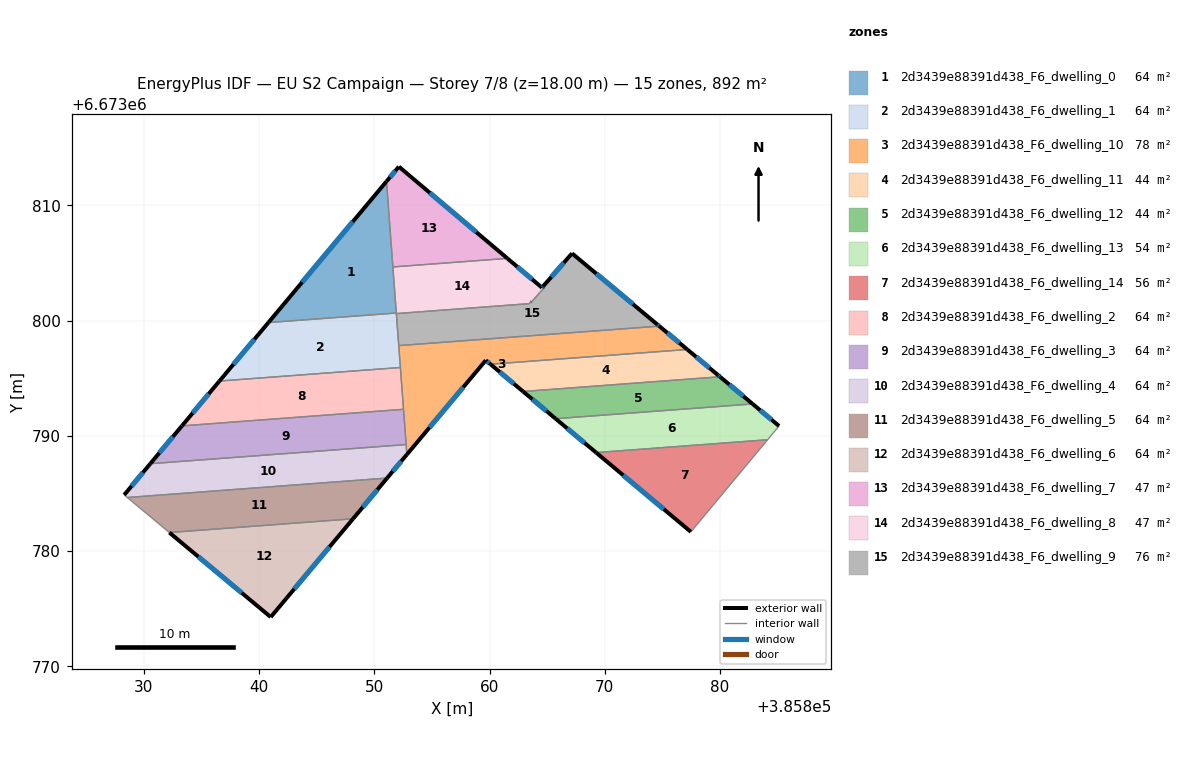
=== STOREY PLAN SPEC (per zone: floor XY polygon, exterior-wall plan segments, windows/doors) ===
zone 1: 2d3439e88391d438_F6_dwelling_0  (63.7 m²)
  floor: (385851.05, 6673812.09) (385851.91, 6673800.67) (385840.80, 6673799.84)
  exterior wall: (385851.05, 6673812.09) – (385840.80, 6673799.84)  [16.0 m]
    window: (385848.12, 6673808.59) – (385843.73, 6673803.34)  [8.8 m²]
  interior walls: 3
zone 2: 2d3439e88391d438_F6_dwelling_1  (63.7 m²)
  floor: (385851.91, 6673800.67) (385852.26, 6673795.94) (385836.56, 6673794.76) (385840.80, 6673799.84)
  exterior wall: (385840.80, 6673799.84) – (385836.56, 6673794.76)  [6.6 m]
    window: (385839.59, 6673798.39) – (385837.77, 6673796.21)  [3.6 m²]
  interior walls: 5
zone 3: 2d3439e88391d438_F6_dwelling_10  (78.1 m²)
  floor: (385877.16, 6673797.50) (385860.08, 6673796.22) (385859.67, 6673796.57) (385852.83, 6673788.39) (385852.12, 6673797.84) (385874.73, 6673799.53)
  exterior wall: (385877.16, 6673797.50) – (385874.73, 6673799.53)  [3.2 m]
    window: (385876.47, 6673798.08) – (385875.42, 6673798.95)  [1.7 m²]
  exterior wall: (385859.67, 6673796.57) – (385860.08, 6673796.22)  [0.5 m]
    window: (385859.79, 6673796.47) – (385859.96, 6673796.32)  [0.3 m²]
  exterior wall: (385852.83, 6673788.39) – (385859.67, 6673796.57)  [10.7 m]
    window: (385854.78, 6673790.73) – (385857.72, 6673794.23)  [5.9 m²]
  interior walls: 6
zone 4: 2d3439e88391d438_F6_dwelling_11  (44.1 m²)
  floor: (385879.84, 6673795.27) (385880.00, 6673795.13) (385862.91, 6673793.86) (385860.08, 6673796.22) (385877.16, 6673797.50)
  exterior wall: (385879.84, 6673795.27) – (385877.16, 6673797.50)  [3.5 m]
    window: (385879.07, 6673795.91) – (385877.93, 6673796.87)  [1.9 m²]
  exterior wall: (385880.00, 6673795.13) – (385879.84, 6673795.27)  [0.2 m]
    window: (385879.95, 6673795.17) – (385879.88, 6673795.23)  [0.1 m²]
  exterior wall: (385860.08, 6673796.22) – (385862.91, 6673793.86)  [3.7 m]
    window: (385860.89, 6673795.55) – (385862.10, 6673794.53)  [2.0 m²]
  interior walls: 2
zone 5: 2d3439e88391d438_F6_dwelling_12  (44.0 m²)
  floor: (385882.83, 6673792.78) (385865.73, 6673791.50) (385862.91, 6673793.86) (385880.00, 6673795.13)
  exterior wall: (385862.91, 6673793.86) – (385865.73, 6673791.50)  [3.7 m]
    window: (385863.72, 6673793.18) – (385864.93, 6673792.17)  [2.0 m²]
  exterior wall: (385882.83, 6673792.78) – (385880.00, 6673795.13)  [3.7 m]
    window: (385882.02, 6673793.45) – (385880.81, 6673794.46)  [2.0 m²]
  interior walls: 2
zone 6: 2d3439e88391d438_F6_dwelling_13  (53.6 m²)
  floor: (385885.13, 6673790.86) (385884.13, 6673789.67) (385869.25, 6673788.55) (385865.73, 6673791.50) (385882.83, 6673792.78)
  exterior wall: (385865.73, 6673791.50) – (385869.25, 6673788.55)  [4.6 m]
    window: (385866.74, 6673790.66) – (385868.24, 6673789.40)  [2.5 m²]
  exterior wall: (385885.13, 6673790.86) – (385882.83, 6673792.78)  [3.0 m]
    window: (385884.47, 6673791.41) – (385883.49, 6673792.23)  [1.6 m²]
  interior walls: 3
zone 7: 2d3439e88391d438_F6_dwelling_14  (55.8 m²)
  floor: (385884.13, 6673789.67) (385877.47, 6673781.67) (385869.25, 6673788.55)
  exterior wall: (385869.25, 6673788.55) – (385877.47, 6673781.67)  [10.7 m]
    window: (385871.60, 6673786.59) – (385875.12, 6673783.64)  [5.9 m²]
  interior walls: 2
zone 8: 2d3439e88391d438_F6_dwelling_2  (63.7 m²)
  floor: (385852.26, 6673795.94) (385852.53, 6673792.31) (385833.30, 6673790.87) (385836.56, 6673794.76)
  exterior wall: (385836.56, 6673794.76) – (385833.30, 6673790.87)  [5.1 m]
    window: (385835.63, 6673793.65) – (385834.23, 6673791.98)  [2.8 m²]
  interior walls: 3
zone 9: 2d3439e88391d438_F6_dwelling_3  (63.8 m²)
  floor: (385852.53, 6673792.31) (385852.76, 6673789.25) (385830.55, 6673787.59) (385833.30, 6673790.87)
  exterior wall: (385833.30, 6673790.87) – (385830.55, 6673787.59)  [4.3 m]
    window: (385832.52, 6673789.93) – (385831.34, 6673788.53)  [2.4 m²]
  interior walls: 3
zone 10: 2d3439e88391d438_F6_dwelling_4  (63.7 m²)
  floor: (385852.76, 6673789.25) (385852.83, 6673788.39) (385851.11, 6673786.34) (385828.56, 6673784.66) (385828.29, 6673784.88) (385830.55, 6673787.59)
  exterior wall: (385851.11, 6673786.34) – (385852.83, 6673788.39)  [2.7 m]
    window: (385851.60, 6673786.93) – (385852.34, 6673787.81)  [1.5 m²]
  exterior wall: (385830.55, 6673787.59) – (385828.29, 6673784.88)  [3.5 m]
    window: (385829.91, 6673786.82) – (385828.94, 6673785.66)  [1.9 m²]
  interior walls: 4
zone 11: 2d3439e88391d438_F6_dwelling_5  (63.7 m²)
  floor: (385851.11, 6673786.34) (385848.15, 6673782.81) (385832.21, 6673781.62) (385828.56, 6673784.66)
  exterior wall: (385848.15, 6673782.81) – (385851.11, 6673786.34)  [4.6 m]
    window: (385849.00, 6673783.82) – (385850.27, 6673785.33)  [2.5 m²]
  interior walls: 3
zone 12: 2d3439e88391d438_F6_dwelling_6  (63.7 m²)
  floor: (385848.15, 6673782.81) (385841.01, 6673774.28) (385832.21, 6673781.62)
  exterior wall: (385832.21, 6673781.62) – (385841.01, 6673774.28)  [11.5 m]
    window: (385834.72, 6673779.52) – (385838.49, 6673776.38)  [6.3 m²]
  exterior wall: (385841.01, 6673774.28) – (385848.15, 6673782.81)  [11.1 m]
    window: (385843.05, 6673776.72) – (385846.11, 6673780.37)  [6.1 m²]
  interior walls: 1
zone 13: 2d3439e88391d438_F6_dwelling_7  (47.4 m²)
  floor: (385861.54, 6673805.41) (385851.61, 6673804.67) (385851.05, 6673812.09) (385852.13, 6673813.37)
  exterior wall: (385852.13, 6673813.37) – (385851.05, 6673812.09)  [1.7 m]
    window: (385851.82, 6673813.01) – (385851.36, 6673812.45)  [0.9 m²]
  exterior wall: (385861.54, 6673805.41) – (385852.13, 6673813.37)  [12.3 m]
    window: (385858.85, 6673807.69) – (385854.82, 6673811.10)  [6.8 m²]
  interior walls: 2
zone 14: 2d3439e88391d438_F6_dwelling_8  (47.4 m²)
  floor: (385864.65, 6673802.99) (385864.76, 6673802.89) (385864.56, 6673802.66) (385863.68, 6673801.66) (385863.59, 6673801.65) (385863.43, 6673801.48) (385851.91, 6673800.62) (385851.61, 6673804.67) (385861.54, 6673805.41) (385864.55, 6673802.87)
  exterior wall: (385864.55, 6673802.87) – (385861.54, 6673805.41)  [3.9 m]
    window: (385863.69, 6673803.60) – (385862.40, 6673804.68)  [2.2 m²]
  exterior wall: (385864.65, 6673802.99) – (385864.55, 6673802.87)  [0.2 m]
    window: (385864.62, 6673802.95) – (385864.58, 6673802.90)  [0.1 m²]
  exterior wall: (385863.59, 6673801.65) – (385863.61, 6673801.65)  [0.0 m]
  interior walls: 9
zone 15: 2d3439e88391d438_F6_dwelling_9  (76.0 m²)
  floor: (385874.56, 6673799.67) (385874.73, 6673799.53) (385852.12, 6673797.84) (385851.91, 6673800.62) (385863.43, 6673801.49) (385863.61, 6673801.65) (385863.68, 6673801.66) (385864.57, 6673802.67) (385864.76, 6673802.89) (385864.65, 6673802.99) (385867.16, 6673805.84)
  exterior wall: (385867.16, 6673805.84) – (385864.65, 6673802.99)  [3.8 m]
    window: (385866.44, 6673805.03) – (385865.37, 6673803.80)  [2.1 m²]
  exterior wall: (385874.56, 6673799.67) – (385867.16, 6673805.84)  [9.6 m]
    window: (385872.45, 6673801.43) – (385869.27, 6673804.08)  [5.3 m²]
  exterior wall: (385874.73, 6673799.53) – (385874.56, 6673799.67)  [0.2 m]
    window: (385874.68, 6673799.57) – (385874.61, 6673799.63)  [0.1 m²]
  exterior wall: (385863.61, 6673801.65) – (385863.60, 6673801.65)  [0.0 m]
  interior walls: 8

=== DERIVED (storey summary) ===
Building: EU S2 Campaign
Storey: 7 of 8  (floor level z = 18.00 m)
Storey gross floor area: 892.4 m²
Zones on this storey: 15
  - 2d3439e88391d438_F6_dwelling_0: floor 63.7 m²; exterior wall 16.0 m (47.9 m²); 1 window(s) 8.8 m²; WWR 18.4%
  - 2d3439e88391d438_F6_dwelling_1: floor 63.7 m²; exterior wall 6.6 m (19.8 m²); 1 window(s) 3.6 m²; WWR 18.4%
  - 2d3439e88391d438_F6_dwelling_10: floor 78.1 m²; exterior wall 14.4 m (43.1 m²); 3 window(s) 7.9 m²; WWR 18.4%
  - 2d3439e88391d438_F6_dwelling_11: floor 44.1 m²; exterior wall 7.4 m (22.2 m²); 3 window(s) 4.1 m²; WWR 18.4%
  - 2d3439e88391d438_F6_dwelling_12: floor 44.0 m²; exterior wall 7.4 m (22.1 m²); 2 window(s) 4.1 m²; WWR 18.4%
  - 2d3439e88391d438_F6_dwelling_13: floor 53.6 m²; exterior wall 7.6 m (22.7 m²); 2 window(s) 4.2 m²; WWR 18.4%
  - 2d3439e88391d438_F6_dwelling_14: floor 55.8 m²; exterior wall 10.7 m (32.2 m²); 1 window(s) 5.9 m²; WWR 18.4%
  - 2d3439e88391d438_F6_dwelling_2: floor 63.7 m²; exterior wall 5.1 m (15.2 m²); 1 window(s) 2.8 m²; WWR 18.4%
  - 2d3439e88391d438_F6_dwelling_3: floor 63.8 m²; exterior wall 4.3 m (12.8 m²); 1 window(s) 2.4 m²; WWR 18.4%
  - 2d3439e88391d438_F6_dwelling_4: floor 63.7 m²; exterior wall 6.2 m (18.6 m²); 2 window(s) 3.4 m²; WWR 18.4%
  - 2d3439e88391d438_F6_dwelling_5: floor 63.7 m²; exterior wall 4.6 m (13.8 m²); 1 window(s) 2.5 m²; WWR 18.4%
  - 2d3439e88391d438_F6_dwelling_6: floor 63.7 m²; exterior wall 22.6 m (67.8 m²); 2 window(s) 12.4 m²; WWR 18.4%
  - 2d3439e88391d438_F6_dwelling_7: floor 47.4 m²; exterior wall 14.0 m (42.0 m²); 2 window(s) 7.7 m²; WWR 18.4%
  - 2d3439e88391d438_F6_dwelling_8: floor 47.4 m²; exterior wall 4.1 m (12.3 m²); 2 window(s) 2.2 m²; WWR 18.3%
  - 2d3439e88391d438_F6_dwelling_9: floor 76.0 m²; exterior wall 13.7 m (41.0 m²); 3 window(s) 7.5 m²; WWR 18.4%
Zone adjacency (shared interzone walls):
  - 2d3439e88391d438_F6_dwelling_0 ↔ 2d3439e88391d438_F6_dwelling_1
  - 2d3439e88391d438_F6_dwelling_0 ↔ 2d3439e88391d438_F6_dwelling_7
  - 2d3439e88391d438_F6_dwelling_0 ↔ 2d3439e88391d438_F6_dwelling_8
  - 2d3439e88391d438_F6_dwelling_1 ↔ 2d3439e88391d438_F6_dwelling_10
  - 2d3439e88391d438_F6_dwelling_1 ↔ 2d3439e88391d438_F6_dwelling_2
  - 2d3439e88391d438_F6_dwelling_1 ↔ 2d3439e88391d438_F6_dwelling_8
  - 2d3439e88391d438_F6_dwelling_1 ↔ 2d3439e88391d438_F6_dwelling_9
  - 2d3439e88391d438_F6_dwelling_10 ↔ 2d3439e88391d438_F6_dwelling_11
  - 2d3439e88391d438_F6_dwelling_10 ↔ 2d3439e88391d438_F6_dwelling_2
  - 2d3439e88391d438_F6_dwelling_10 ↔ 2d3439e88391d438_F6_dwelling_3
  - 2d3439e88391d438_F6_dwelling_10 ↔ 2d3439e88391d438_F6_dwelling_4
  - 2d3439e88391d438_F6_dwelling_10 ↔ 2d3439e88391d438_F6_dwelling_9
  - 2d3439e88391d438_F6_dwelling_11 ↔ 2d3439e88391d438_F6_dwelling_12
  - 2d3439e88391d438_F6_dwelling_12 ↔ 2d3439e88391d438_F6_dwelling_13
  - 2d3439e88391d438_F6_dwelling_13 ↔ 2d3439e88391d438_F6_dwelling_14
  - 2d3439e88391d438_F6_dwelling_2 ↔ 2d3439e88391d438_F6_dwelling_3
  - 2d3439e88391d438_F6_dwelling_3 ↔ 2d3439e88391d438_F6_dwelling_4
  - 2d3439e88391d438_F6_dwelling_4 ↔ 2d3439e88391d438_F6_dwelling_5
  - 2d3439e88391d438_F6_dwelling_5 ↔ 2d3439e88391d438_F6_dwelling_6
  - 2d3439e88391d438_F6_dwelling_7 ↔ 2d3439e88391d438_F6_dwelling_8
  - 2d3439e88391d438_F6_dwelling_8 ↔ 2d3439e88391d438_F6_dwelling_9